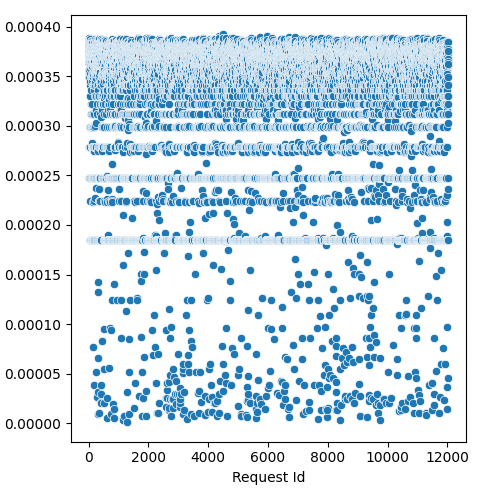

The file beside this chart, header and first rows:
Request Id, prefill_time_execution_plus_preemption_n…
4, 0.0003805
5, 0.0003782
3, 0.0003718
8, 0.0003824
1, 0.0003809
0, 0.0003805
6, 0.0003846
7, 0.0003848
9, 0.000384
2, 0.0003809
14, 0.0003565
10, 0.0003697
24, 0.0003714
15, 0.0003628
22, 0.000349
19, 0.0003728
12, 0.0003519
25, 0.0003855
13, 0.0002788
16, 0.000374
20, 0.0003883
21, 0.000349
17, 0.0003864
18, 0.0003754
11, 0.0003858
23, 0.000381
26, 0.0002468
28, 0.0003565
27, 0.000349
36, 0.0002985
33, 0.0003614
37, 0.0002468
32, 0.0003446
31, 0.0003719
34, 0.0003777
35, 0.0003728
29, 0.000365
30, 0.0003755
44, 0.0003628
45, 0.0003751
43, 0.0002468
42, 0.0003677
41, 0.0003703
39, 0.0002788
38, 0.0003304
40, 0.0002788
57, 0.0003416
56, 0.000366
58, 0.0002985
48, 0.0003456
52, 0.0003867
49, 0.0003768
60, 0.0003703
59, 0.000224
51, 0.000385
47, 0.0001844
54, 0.0003805
46, 0.0003519
50, 0.0003804
55, 0.0003843
... 11,971 more rows
